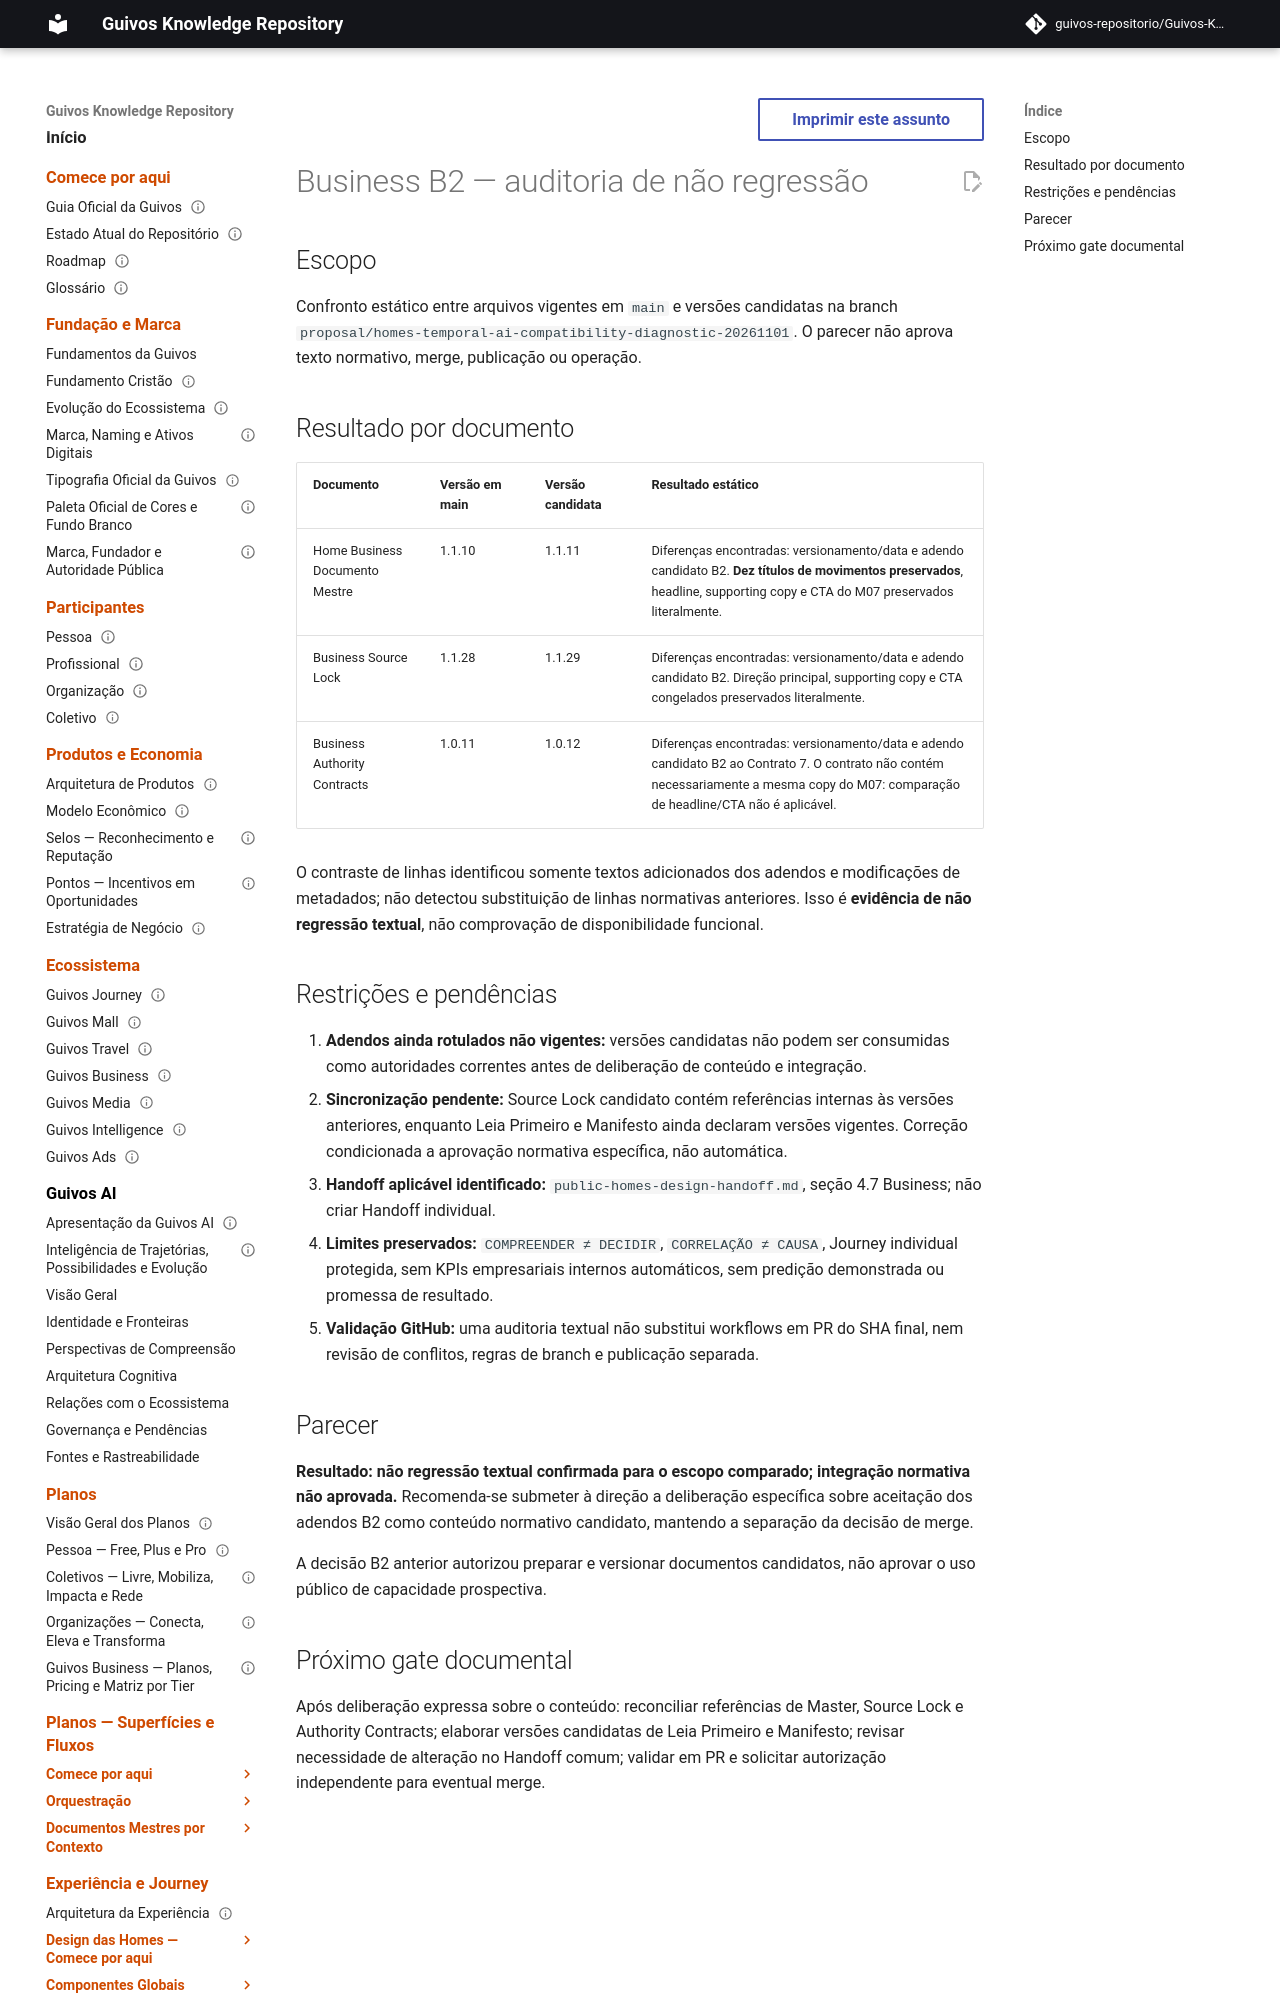

repository: guivos-repositorio/Guivos-Knowledge-Repository · page: experience-architecture/home-business-b2-non-regression-audit-and-normative-review/index.html · generator: mkdocs

---
id: GKR-UX-HOME-BUSINESS-B2-NONREGRESSION-001
title: Business B2 — auditoria de não regressão e parecer para deliberação normativa
status: proposed_non_normative
version: 0.1.0
owner: Experience Architecture
last_updated: 2026-11-01
normative: false
---

# Business B2 — auditoria de não regressão

## Escopo
Confronto estático entre arquivos vigentes em `main` e versões candidatas na branch `proposal/homes-temporal-ai-compatibility-diagnostic-20261101`. O parecer não aprova texto normativo, merge, publicação ou operação.
